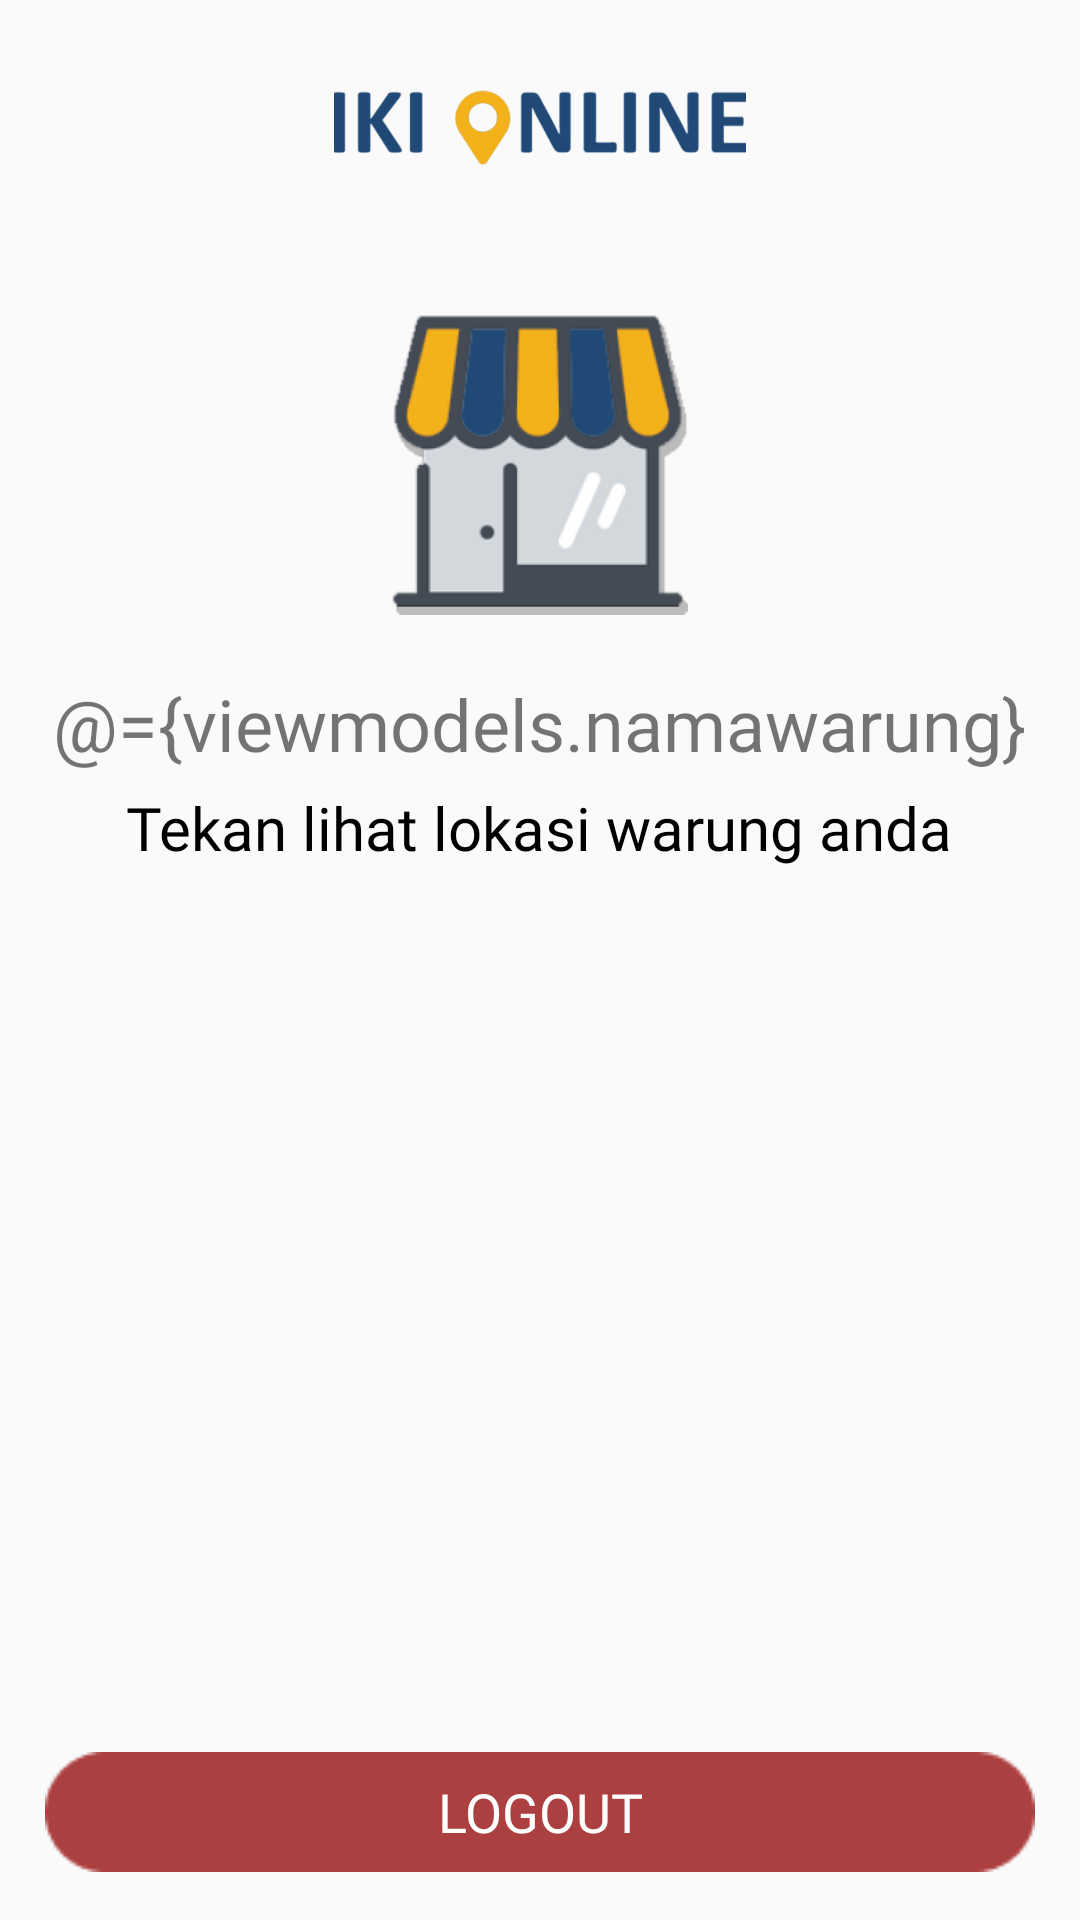

Android layout source for this screen:
<!-- AndroidManifest.xml: application theme AppTheme -->
<!-- res/layout/fragment_profil.xml -->
<layout xmlns:android="http://schemas.android.com/apk/res/android"
    xmlns:tools="http://schemas.android.com/tools">

    <data>
            <import type="android.view.View"/>
        <variable
            name="viewmodels"
            type="com.alfanshter.iki_warung.viewmodel.UsersViewModel" />
    </data>

    <RelativeLayout
        android:layout_width="match_parent"
        android:layout_height="match_parent"
        tools:context="com.alfanshter.iki_warung.ui.ProfilFragment">

        <ImageView
            android:layout_width="138dp"
            android:layout_height="25dp"
            android:src="@drawable/tulisaniki"
            android:layout_centerHorizontal="true"
            android:layout_marginTop="30dp"
            android:id="@+id/tuilsan" />

        <ImageView
            android:layout_width="100dp"
            android:layout_height="100dp"
            android:src="@drawable/warung"
            android:layout_centerHorizontal="true"
            android:layout_marginTop="50dp"
            android:id="@+id/gambar"
            android:layout_below="@+id/tuilsan" />

        <TextView
            android:layout_width="wrap_content"
            android:layout_height="wrap_content"
            android:id="@+id/txt_namawarung"
            android:layout_below="@+id/gambar"
            android:layout_centerHorizontal="true"
            android:layout_marginTop="20dp"
            android:textSize="24dp"
            android:text="@={viewmodels.namawarung}"
            android:fontFamily="@font/poppins_semibold" />

        <TextView
            android:layout_width="wrap_content"
            android:layout_height="wrap_content"
            android:id="@+id/txt_tampilkanpeta"
            android:layout_below="@+id/txt_namawarung"
            android:layout_centerHorizontal="true"
            android:layout_marginTop="5dp"
            android:textSize="20dp"
            android:textColor="@color/black"
            android:text="Tekan lihat lokasi warung anda"
            android:fontFamily="@font/poppins_semibold" />


        <TextView
            android:layout_width="wrap_content"
            android:layout_height="wrap_content"
            android:layout_above="@+id/btn_logout"
            android:layout_centerHorizontal="true"
            android:layout_marginBottom="10dp"
            android:id="@+id/version" />

        <Button
            android:id="@+id/btn_logout"
            android:layout_width="330dp"
            android:layout_height="40dp"
            android:layout_marginBottom="16dp"
            android:fontFamily="@font/poppins_medium"
            android:background="@drawable/kotakmerahbutto"
            android:text="LOGOUT"
            android:textColor="#ffffff"
            android:textSize="18dp"
            android:layout_alignParentBottom="true"
            android:layout_centerHorizontal="true" />


    </RelativeLayout>
</layout>
<!-- resources referenced by this layout -->
<resources>
  <color name="black">#000000</color>
  <!-- drawable kotakmerahbutto: png bitmap (drawable, 833 bytes) -->
  <!-- drawable tulisaniki: png bitmap (drawable, 15559 bytes) -->
  <!-- drawable warung: png bitmap (drawable, 12052 bytes) -->
  <style name="AppTheme" parent="Theme.AppCompat.Light.NoActionBar">
          
          <item name="colorPrimary">@color/colorPrimary</item>
          <item name="colorPrimaryDark">@color/colorPrimaryDark</item>
          <item name="colorAccent">@color/colorAccent</item>
      </style>
  <color name="colorPrimary">#F3B11A</color>
  <color name="colorPrimaryDark">#000000</color>
  <color name="colorAccent">#000000</color>
</resources>
